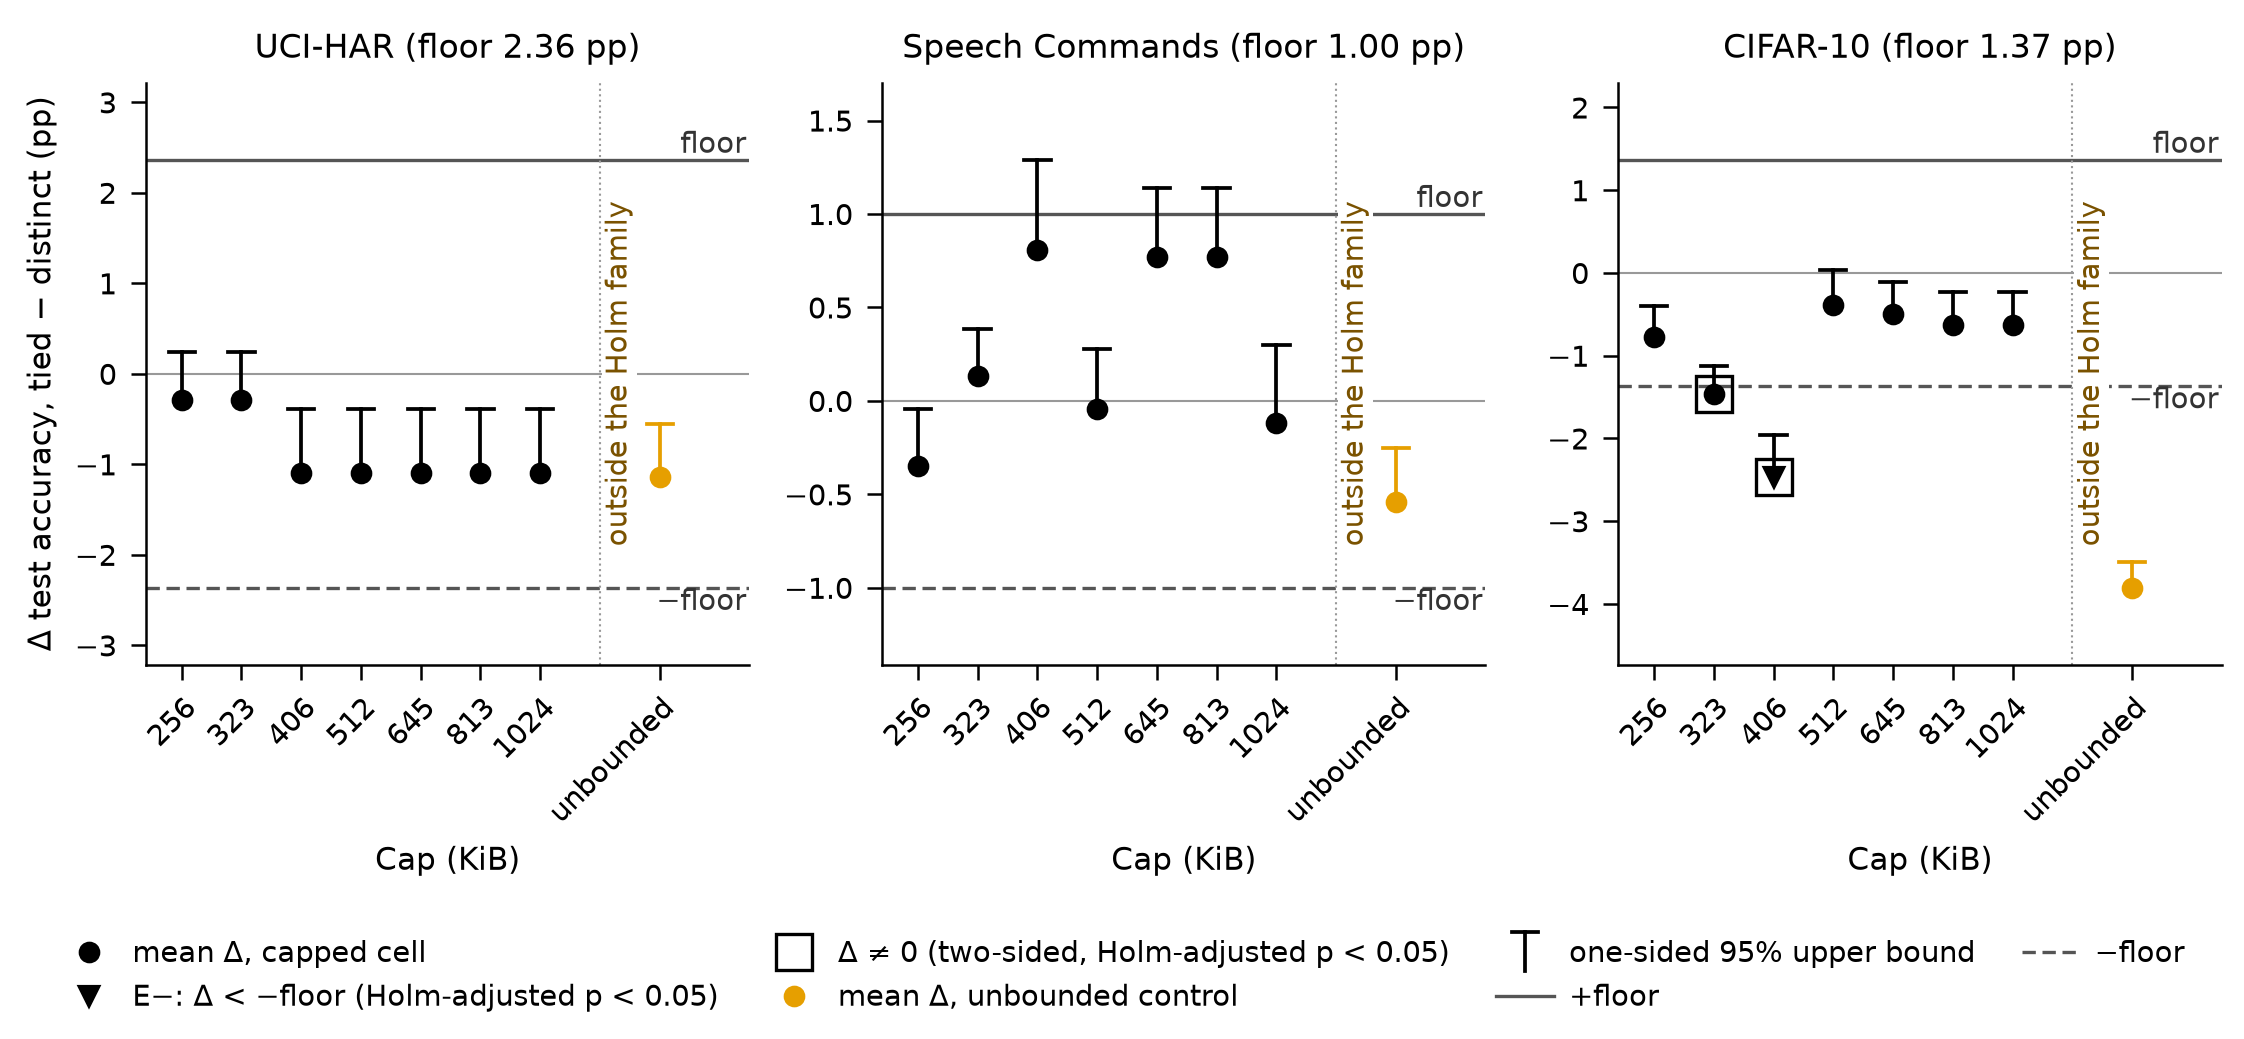

Data behind this chart, as committed beside it:
# Figure 3. Difference in test accuracy …, percentage points; mean over seeds 1–12)…, Holm-adjusted p < 0.05); open square: Δ …, Holm-adjusted p < 0.05). No cell shows E…, outside the Holm family. Adjacent caps w…
# x_position: plotting position (caps ev…
# source: research/s4/judge_final_202610…
task, cap_kib, x_position, mean_delta_pp, upper_bound_95_pp, floor_pp, E_plus, E_minus, zero_sign, in_holm_family
HAR, 256, 0, -0.2913, 0.2449, 2.364, False, False, False, True
HAR, 323, 1, -0.2913, 0.2449, 2.364, False, False, False, True
HAR, 406, 2, -1.092, -0.3857, 2.364, False, False, False, True
HAR, 512, 3, -1.092, -0.3857, 2.364, False, False, False, True
HAR, 645, 4, -1.092, -0.3857, 2.364, False, False, False, True
HAR, 813, 5, -1.092, -0.3857, 2.364, False, False, False, True
HAR, 1024, 6, -1.092, -0.3857, 2.364, False, False, False, True
HAR, unbounded, 8.0, -1.14, -0.5578, 2.364, False, False, False, False
KWS, 256, 0, -0.3476, -0.04265, 1.0, False, False, False, True
KWS, 323, 1, 0.1329, 0.3848, 1.0, False, False, False, True
KWS, 406, 2, 0.8061, 1.29, 1.0, False, False, False, True
KWS, 512, 3, -0.04431, 0.2753, 1.0, False, False, False, True
KWS, 645, 4, 0.772, 1.138, 1.0, False, False, False, True
KWS, 813, 5, 0.772, 1.138, 1.0, False, False, False, True
KWS, 1024, 6, -0.1159, 0.2973, 1.0, False, False, False, True
KWS, unbounded, 8.0, -0.5419, -0.2534, 1.0, False, False, False, False
CIFAR10, 256, 0, -0.775, -0.4035, 1.367, False, False, False, True
CIFAR10, 323, 1, -1.459, -1.13, 1.367, False, False, True, True
CIFAR10, 406, 2, -2.47, -1.958, 1.367, False, True, True, True
CIFAR10, 512, 3, -0.385, 0.03548, 1.367, False, False, False, True
CIFAR10, 645, 4, -0.4975, -0.1066, 1.367, False, False, False, True
CIFAR10, 813, 5, -0.6308, -0.226, 1.367, False, False, False, True
CIFAR10, 1024, 6, -0.6308, -0.226, 1.367, False, False, False, True
CIFAR10, unbounded, 8.0, -3.805, -3.497, 1.367, False, False, False, False
